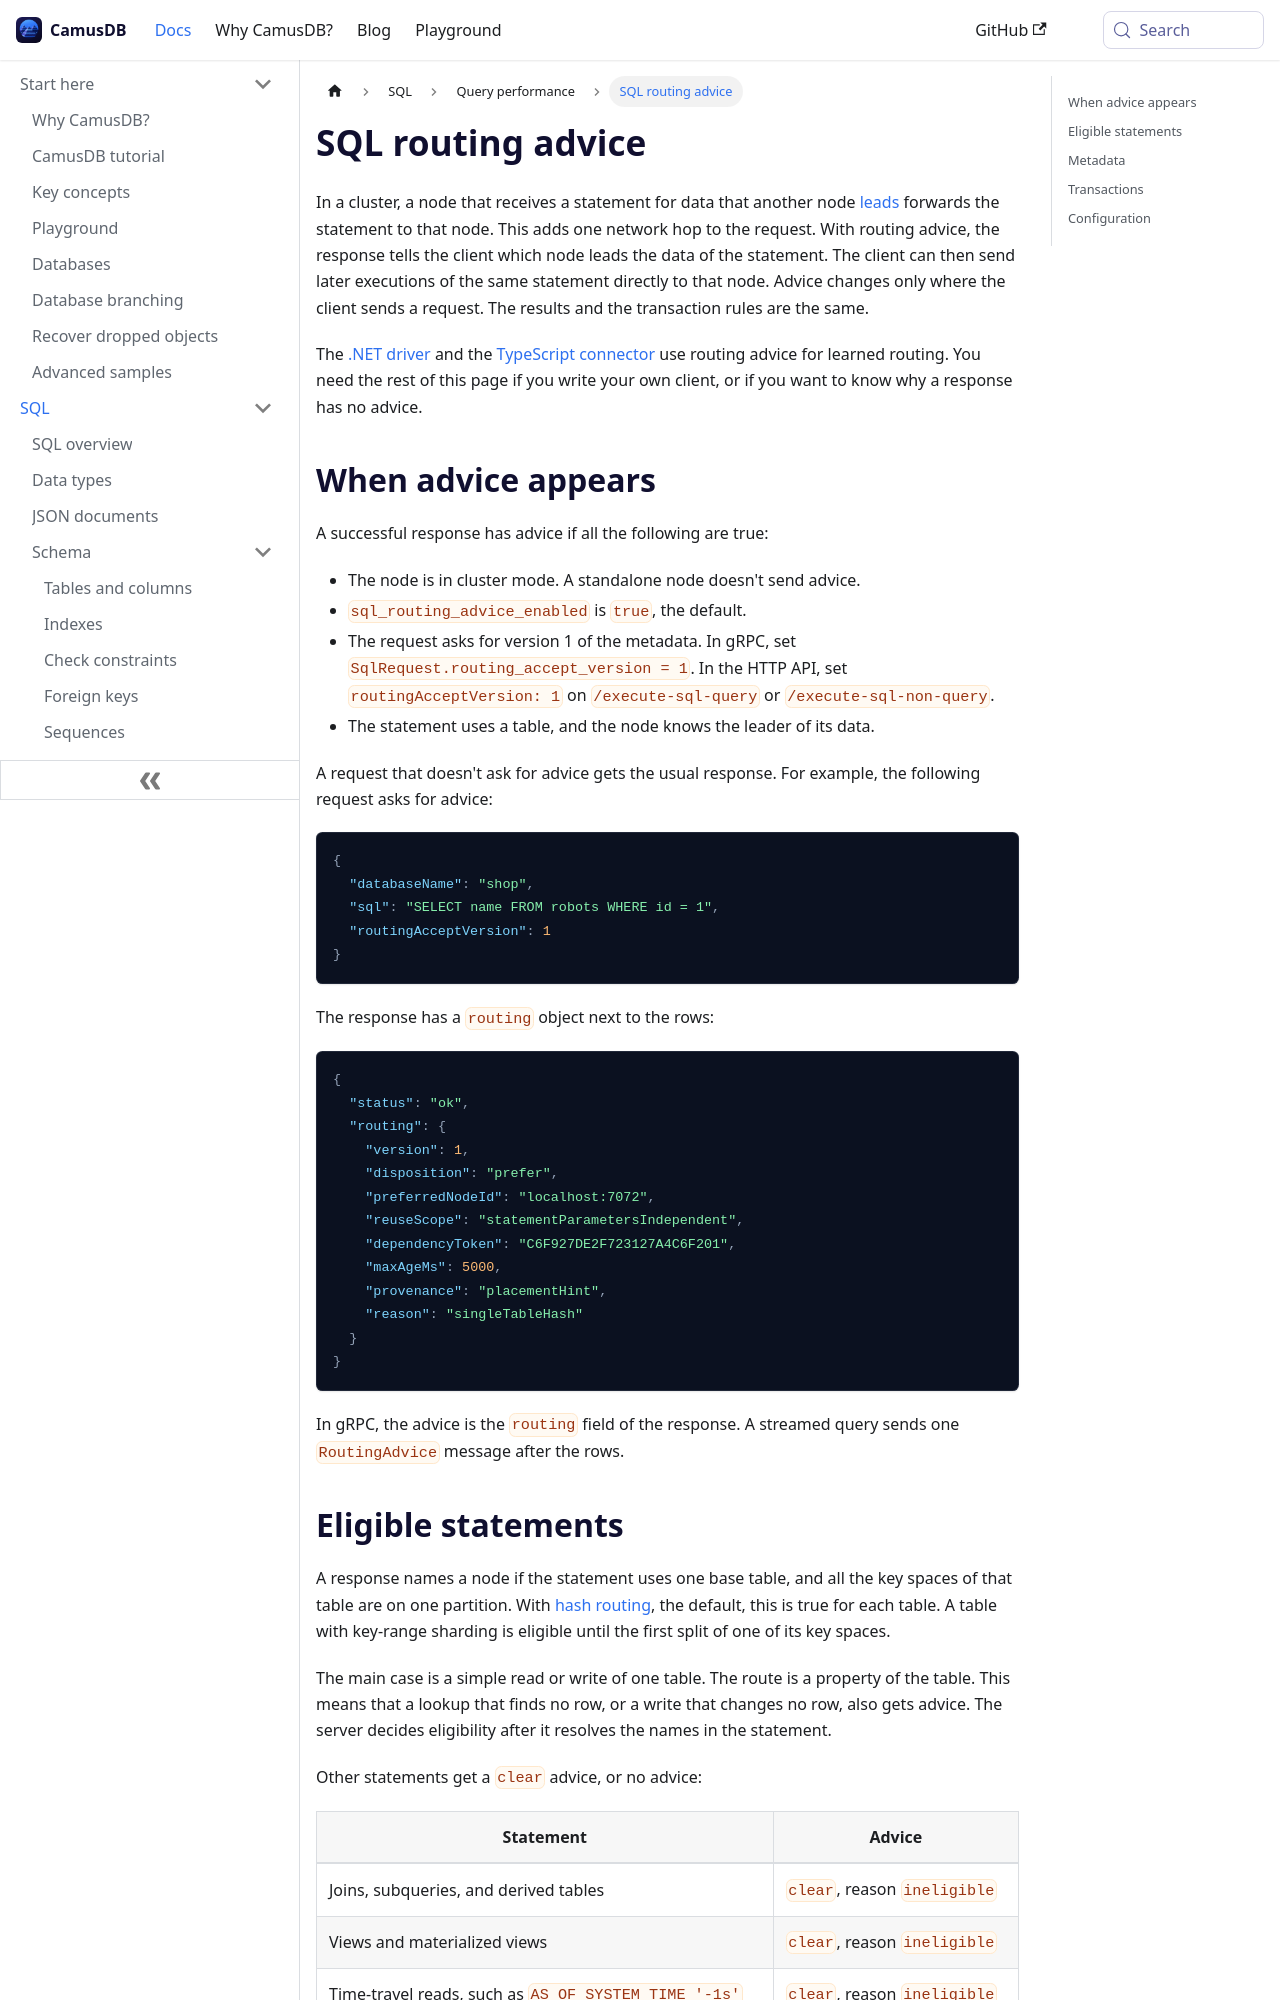

repository: camusdb/camusdb.github.io · page: docs/sql-routing-advice/index.html · generator: docusaurus

---
sidebar_position: 3.8
---

# SQL routing advice

In a cluster, a node that receives a statement for data that another node
[leads](/docs/concepts#leader) forwards the statement to that node. This adds
one network hop to the request. With routing advice, the response tells the
client which node leads the data of the statement. The client can then send
later executions of the same statement directly to that node. Advice changes
only where the client sends a request. The results and the transaction rules
are the same.

```mermaid
sequenceDiagram
    participant C as Client
    participant N1 as Node 1
    participant N2 as Node 2 (leads the table)
    C->>N1: Statement, asks for routing metadata
    N1->>N2: Forward (extra hop)
    N2-->>N1: Result
    N1-->>C: Result and prefer advice with preferredNodeId
    Note over C,N1: Map preferredNodeId to Node 2 through the client's map
    C->>N2: Same statement
    N2-->>C: Result, no forward
    Note over C,N2: Reuse the route until the advice expires
```

The [.NET driver](/docs/dotnet-driver#learned-routing) and the
[TypeScript connector](/docs/typescript-connector) use routing advice for
learned routing. You need the rest of this page if you write your own client,
or if you want to know why a response has no advice.

## When advice appears

A successful response has advice if all the following are true:

- The node is in cluster mode. A standalone node doesn't send advice.
- `sql_routing_advice_enabled` is `true`, the default.
- The request asks for version 1 of the metadata. In gRPC, set
  `SqlRequest.routing_accept_version = 1`. In the HTTP API, set
  `routingAcceptVersion: 1` on `/execute-sql-query` or
  `/execute-sql-non-query`.
- The statement uses a table, and the node knows the leader of its data.

A request that doesn't ask for advice gets the usual response. For example,
the following request asks for advice:

```json
{
  "databaseName": "shop",
  "sql": "SELECT name FROM robots WHERE id = 1",
  "routingAcceptVersion": 1
}
```

The response has a `routing` object next to the rows:

```json
{
  "status": "ok",
  "routing": {
    "version": 1,
    "disposition": "prefer",
    "preferredNodeId": "localhost:7072",
    "reuseScope": "statementParametersIndependent",
    "dependencyToken": "C6F927DE2F723127A4C6F201",
    "maxAgeMs": 5000,
    "provenance": "placementHint",
    "reason": "singleTableHash"
  }
}
```

In gRPC, the advice is the `routing` field of the response. A streamed query
sends one `RoutingAdvice` message after the rows.
